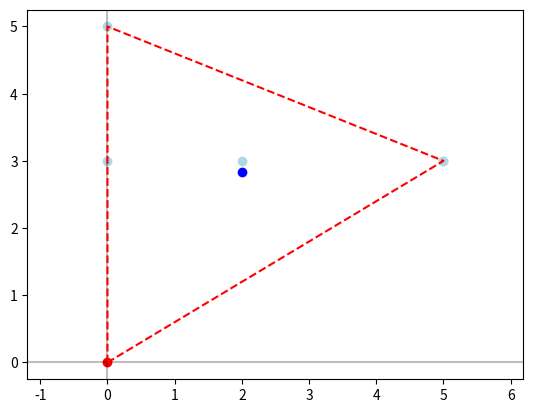

This figure's Python source:
import math

def calc_centroid(points):
    centroid = [0]*len(points[0])
    for point in points:
        for i,coord in enumerate(point):
            centroid[i] += coord
    return list(map(lambda coord: coord/len(points), centroid))

def L2(svec,dvec):
    return math.sqrt(sum((x-y)**2 for x,y in zip(svec,dvec)))

def norm(vec):
    svec = [0] * len(vec)
    return L2(svec,vec)

def angle(p, q, u=None):
    if u is None:
        u = p # u points in direction from origin
    
    if p is q:
        return math.inf

    v = [q_i - p_i for q_i, p_i in zip(q,p)]
    
    num = sum(u*v for u,v in zip(u,v))
    den = norm(u) * norm(v)

    if den == 0:
        den = 0.00001
    
    if num/den < -1:
        return math.acos(-1)

    return math.acos(num/den)

def argmin(arr):
    min_idx = 0
    min_val = arr[min_idx]
    for i,el in enumerate(arr[1:], 1):
        if el < min_val:
            min_idx = i
            min_val = arr[min_idx]
    return min_idx, min_val

def argmax(arr):
    max_idx = 0
    max_val = arr[max_idx]
    for i,el in enumerate(arr[1:], 1):
        if el > max_val:
            max_idx = i
            max_val = arr[max_idx]
    return max_idx

def convex_hull(pointlist, verbose=False):
    # Find the center of mass of all points and select the furthest point
    centroid = calc_centroid(pointlist)
    
    distances = [ L2(centroid, p) for p in pointlist ]
    idx = argmax(distances)
    
    # Starting point and vector
    p = pointlist[idx]
    u = [p[i] - centroid[i] for i in range(len(p))]

    if verbose:
        print(centroid)
        print(" -> ", p)

    # Start building the hull
    hull = [p]

    while True:
        # Calculate angles from point p and select the point with the lowest angle from p
        angles = list(map(lambda q: angle(p, q, u), pointlist))
        idx, _ = argmin(angles)
        q = pointlist[idx]
        u = [qi-pi for qi,pi in zip(q,p)]
        p = q
        hull.append(p)
        
        if verbose:
            print(" -> ", p)

        if hull[0] == hull[-1]: break
        
        if len(hull) > len(pointlist):
            raise ValueError('There was an error calculating hull')

    return hull[:-1]

if __name__ == "__main__":
    import matplotlib.pyplot as plt
    import numpy as np
    np.random.seed(0)

    points = np.random.rand(1000,2).tolist()
    # points = [[1,0],[0,1],[-1,0],[0.5,1],[-0.5,0.25],[0.25,0.4]]
    # points = [[0,1],[-0.5,0],[0.5,-1],[2,0.25],[2.5,0]]
    # points = [[0, 0], [5, 3], [0, 3], [0,1.5]]
    points = [[0, 0], [5, 3], [0, 5], [0, 3], [2, 3], [5, 3]]
    
    centroid = calc_centroid(points)
    distances = [L2(centroid,p) for p in points]
    p = points[argmax(distances)]
    
    
    fig, ax = plt.subplots()
    ax.axhline(0, color='black', alpha=0.25)
    ax.axvline(0, color='black', alpha=0.25)
    ax.scatter(*zip(*points), color='lightblue', label='Data')
    ax.scatter(*centroid, color='blue', label='Center Of Mass')
    ax.scatter(*p, color='red', label='Furthest Point from Centroid')

    hull = convex_hull(points)
    ax.plot(*zip(*hull+[hull[0]]), 'r--', label='hull')
    ax.axis('equal')

    plt.show()